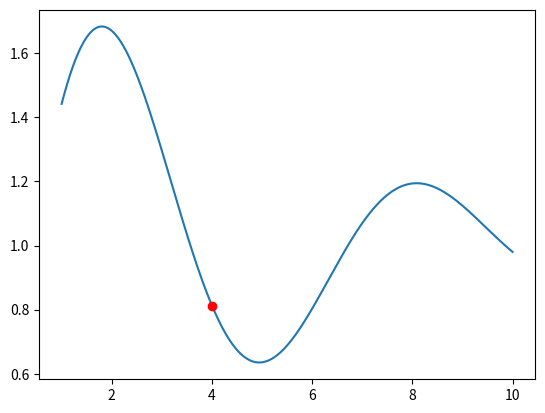

Write the Python code that produced this figure. (Note: this script raises an exception after producing the figure.)
import numpy as np
import matplotlib.pyplot as plt
from matplotlib.animation import FuncAnimation

fig = plt.figure()
ax = fig.add_subplot()

x = np.linspace(1, 10, 500)
ground = lambda x: 1 + np.exp(-0.2*x)*np.cos(x - 2)

N = 10000
time = 10
dt = time / N
g = np.array([0, -9.81])
r = np.zeros((N,2))
v = np.zeros((N,2))
r[0] = (4, ground(4))
v[0] = (1,0)

for i in range(N-1):
    v[i+1] = v[i] + g*dt
    if r[i, 1] <= ground(r[i, 0]):
        r[i+1, 0] = r[i, 0] + v[i+1, 0]*dt
        r[i+1, 1] = ground(r[i+1, 0])


gr, = ax.plot(x, ground(x))
line, = ax.plot(r[0,0], r[0,1], 'ro')
def animate(frame):
    line.set_data(r[frame, 0], r[frame, 1])
    return line, gr

ani = FuncAnimation(fig, func=animate, frames=[i for i in range(0, N, 10)], interval=10, blit=True, repeat=True)
plt.show()
